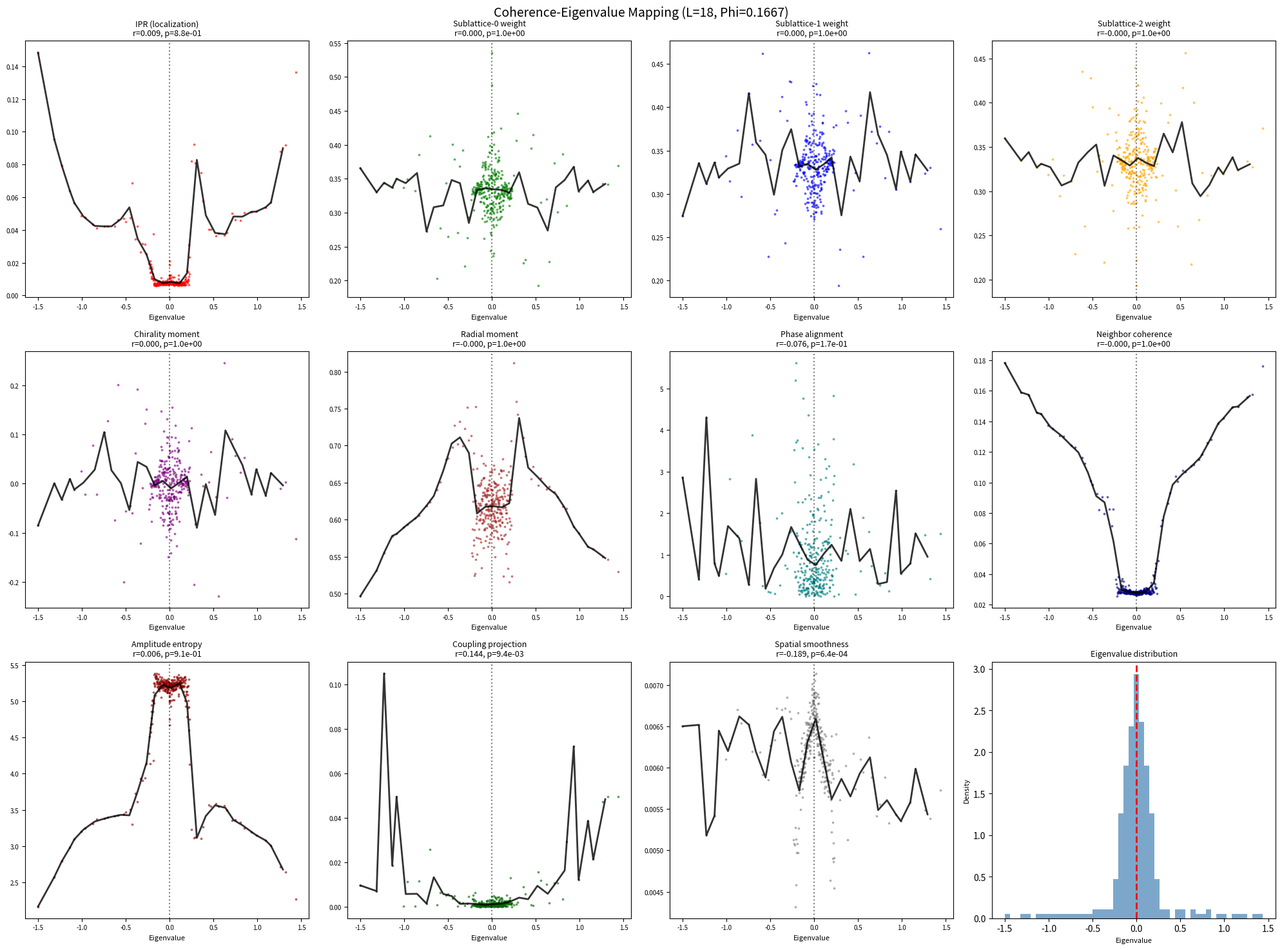
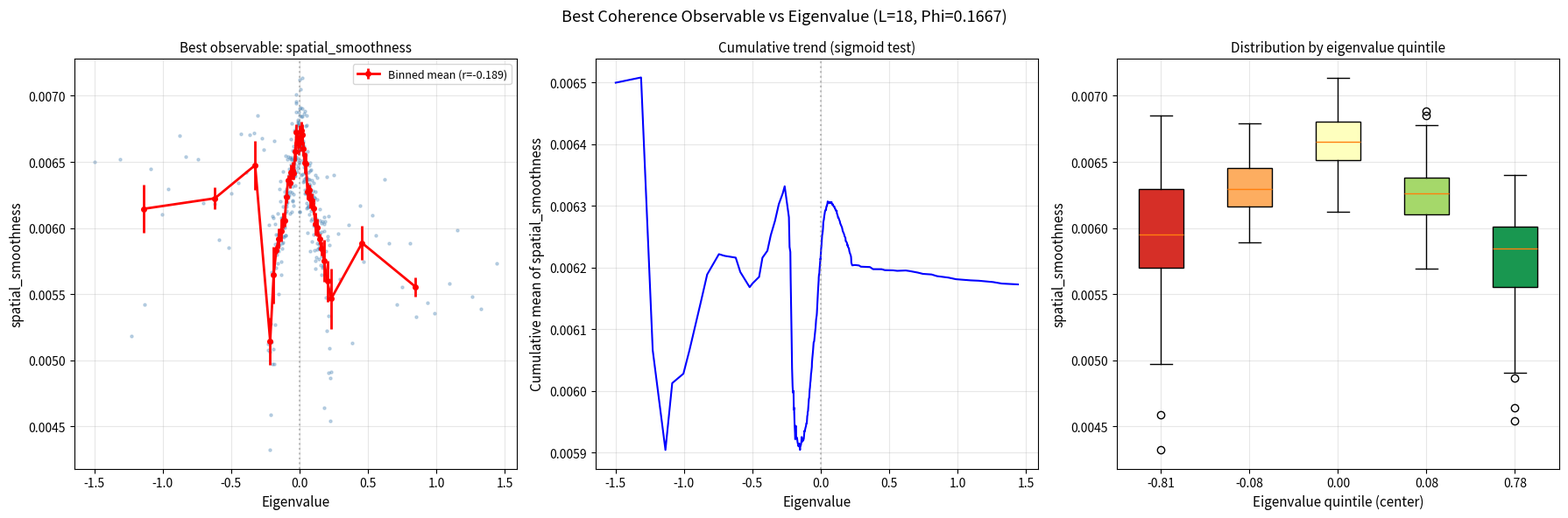
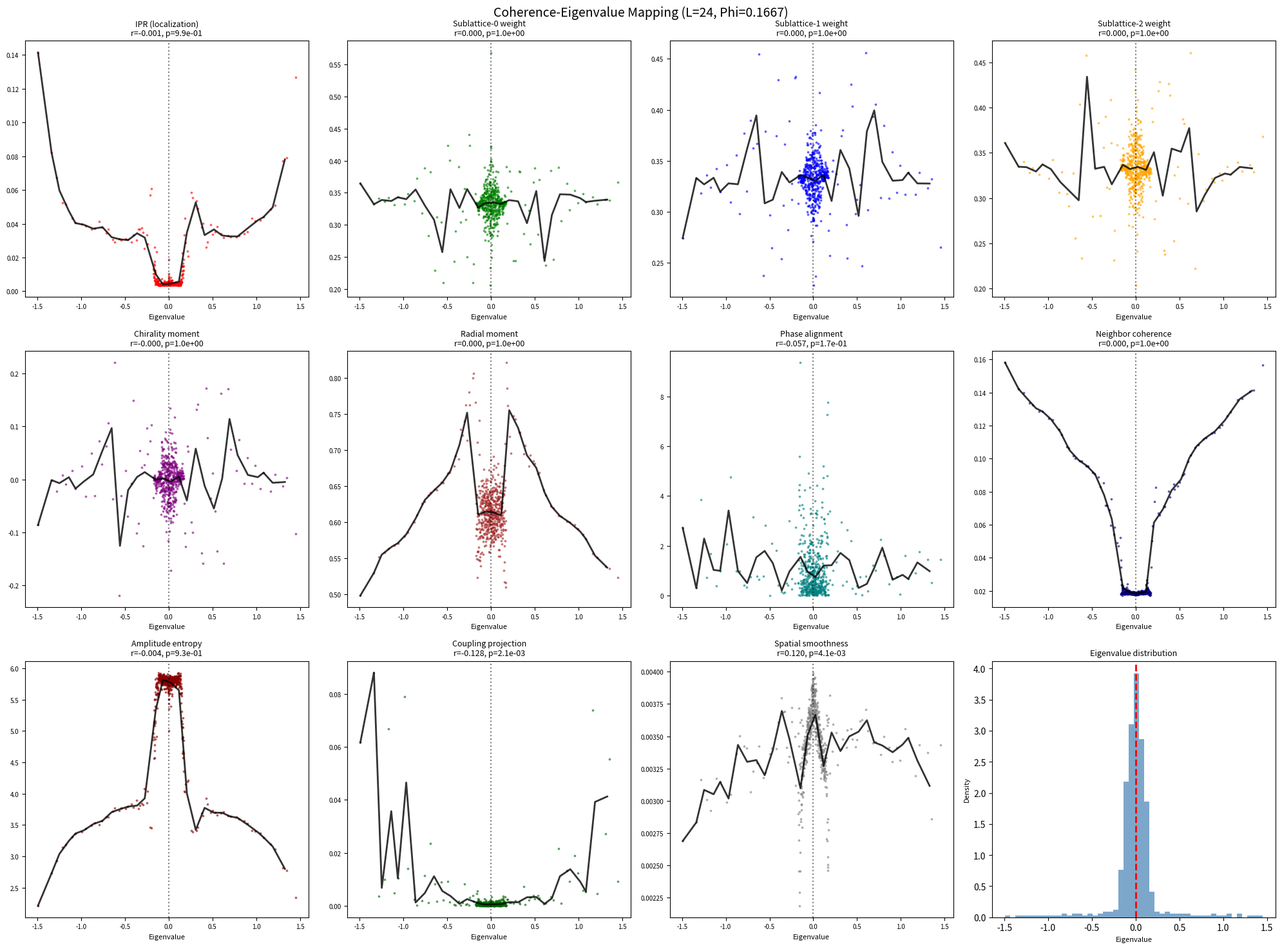
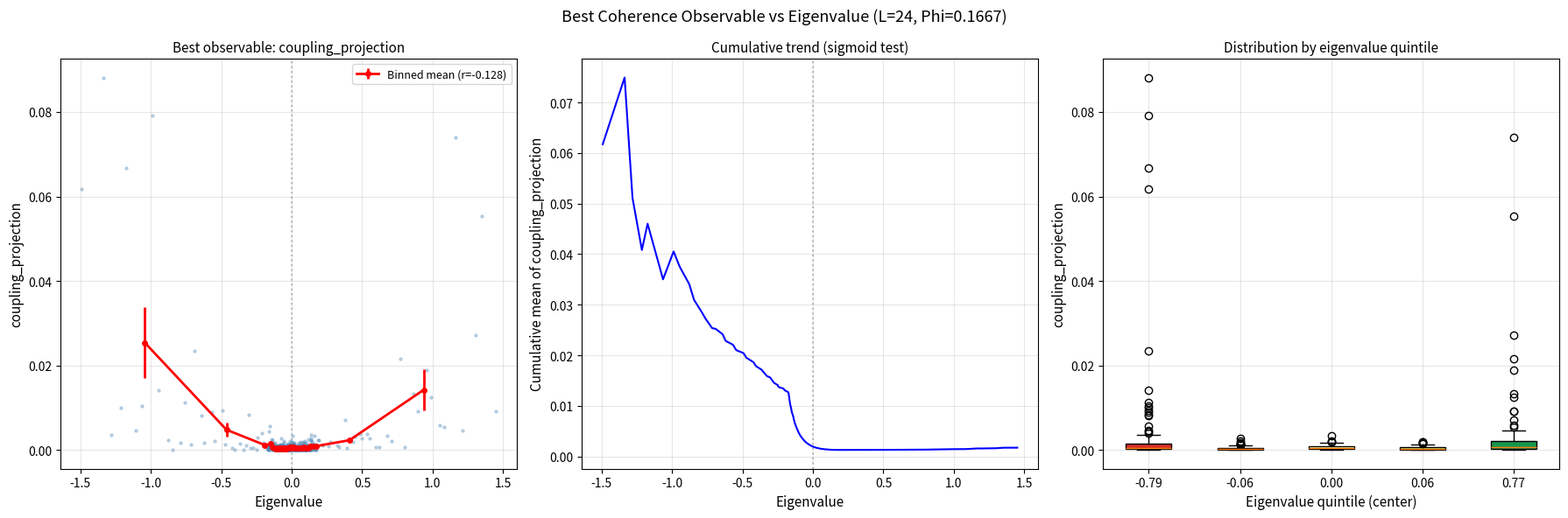
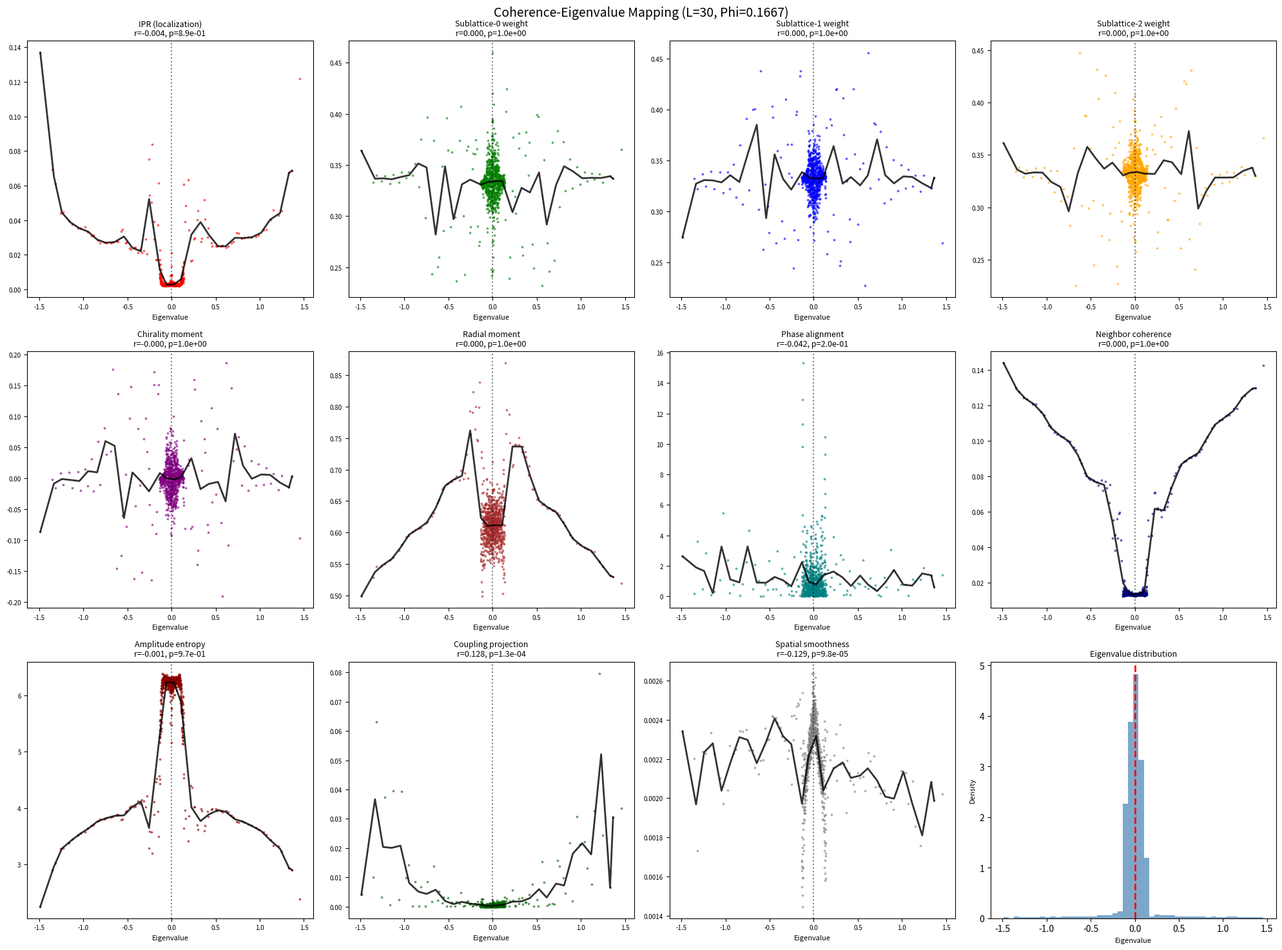
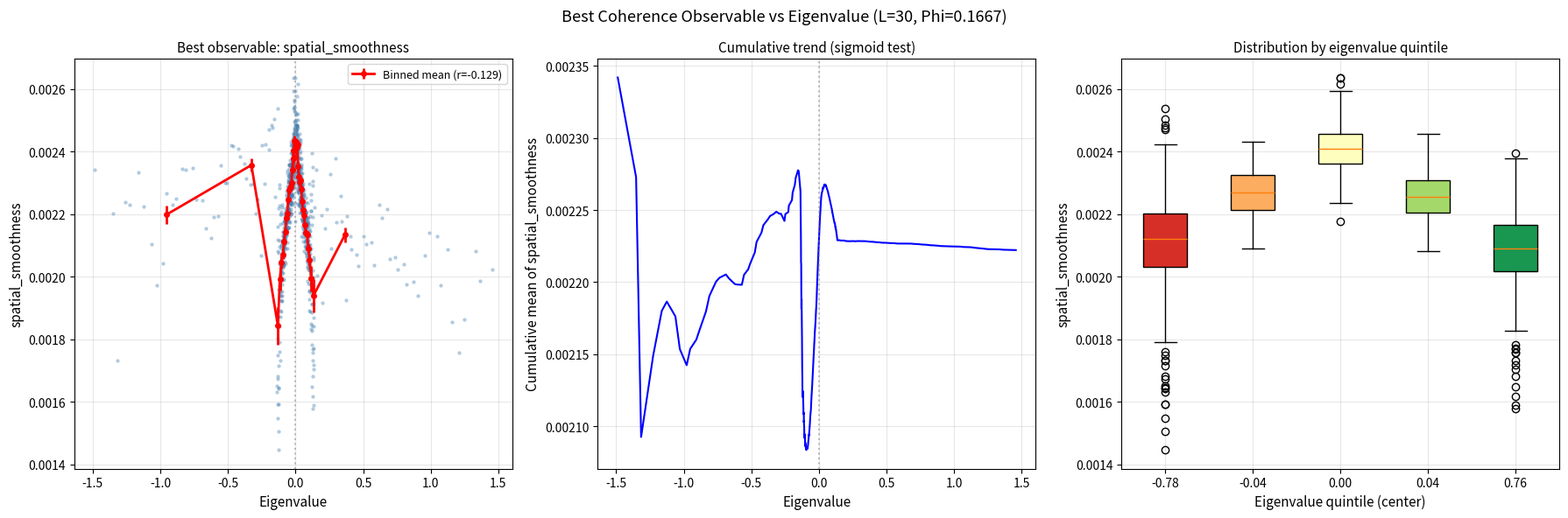
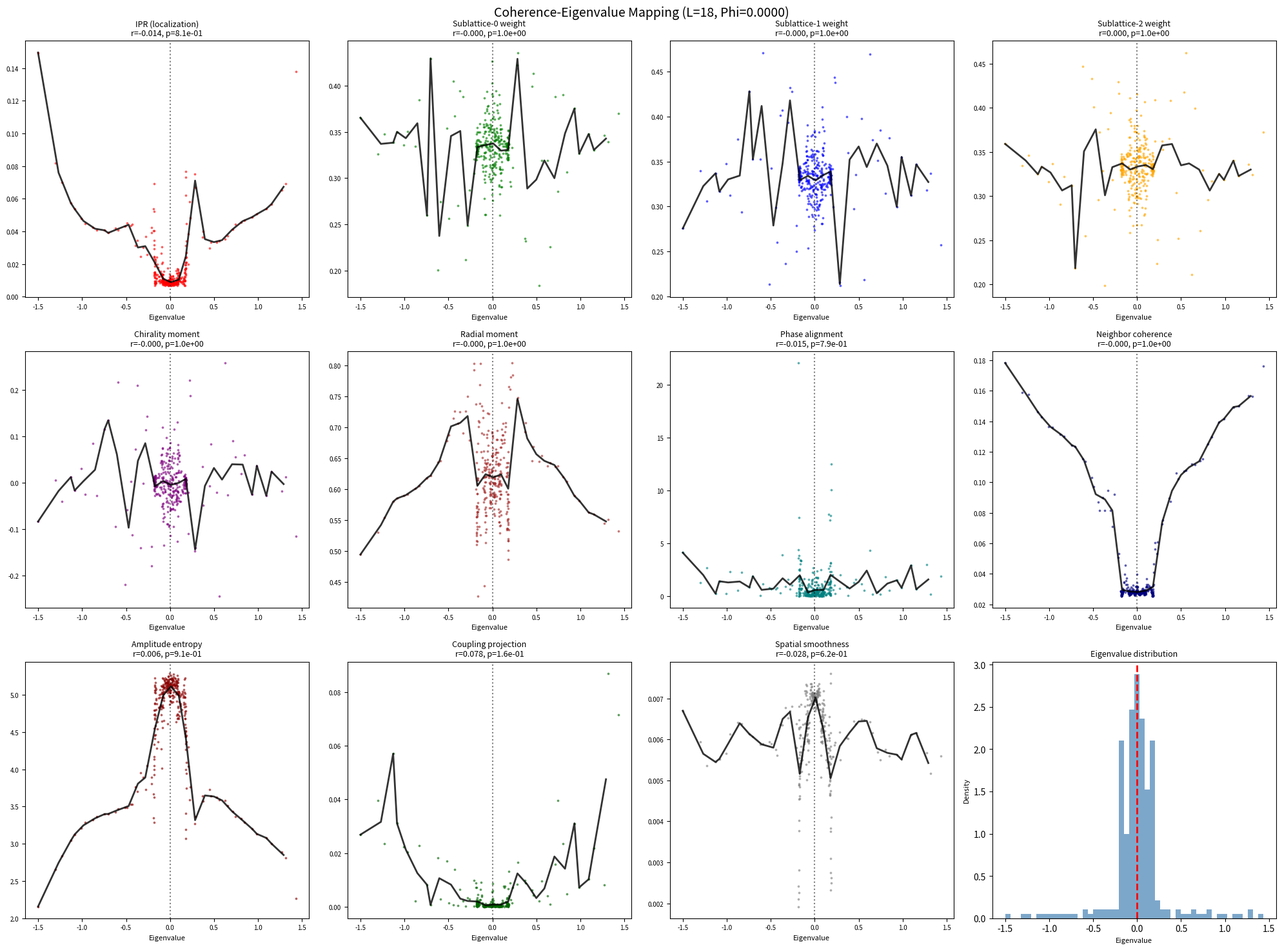

The script that saved these images, in order:
#!/usr/bin/env python3
"""
COHERENCE-EIGENVALUE MAPPING — Analysis 21
============================================
Test: do eigenmode structural properties correlate with eigenvalue sign?

Framework prediction (chaotic boundary dynamics):
  - Positive eigenvalues: modes tilted toward COHERENCE (standing wave)
  - Negative eigenvalues: modes tilted toward DECOHERENCE (dispersed)
  - Near-zero eigenvalues: chaotic BOUNDARY

If correct, at least one of these observables should show a sigmoid
(or monotonic trend) when plotted against eigenvalue:

  1. IPR (localization) — coherent modes should be delocalized
  2. Sublattice polarization — coherent modes should project onto sub-0
  3. Phase alignment — coherent modes should match the lattice Hopf phase
  4. Radial concentration — coherent vs decoherent may differ in radial profile
  5. Neighbor coupling strength — coherent modes should maximize M coupling

TECHNICAL NOTE: <u_i|v_i> = 0 identically (Hopf orthogonality), so the
on-site overlap vector is trivially zero. The coherence signal must be in
the INTER-SITE structure of eigenvectors.

Operator: M on EisensteinTorus, geometric Hopf spinors, Phi=1/6, no resonance.
"""
import numpy as np
from scipy import stats
from collections import defaultdict
import matplotlib
matplotlib.use('Agg')
import matplotlib.pyplot as plt
import os

OUT = "C:/Users/selin/merkabit_results/montgomery_comparison"
os.makedirs(OUT, exist_ok=True)

OMEGA_EISEN = np.exp(2j * np.pi / 3)
UNIT_VECTORS_AB = [(1,0),(-1,0),(0,1),(0,-1),(-1,-1),(1,1)]
XI = 3.0

# ============================================================================
# EISENSTEIN TORUS (exact copy from montgomery_comparison.py)
# ============================================================================
class EisensteinTorus:
    def __init__(self, L):
        self.L = L
        self.nodes = [(a, b) for a in range(L) for b in range(L)]
        self.node_index = {n: i for i, n in enumerate(self.nodes)}
        self.num_nodes = len(self.nodes)
        self.edges = []
        self.neighbours = defaultdict(list)
        edge_set = set()
        for i, (a, b) in enumerate(self.nodes):
            for da, db in UNIT_VECTORS_AB:
                j = self.node_index[((a+da)%L, (b+db)%L)]
                self.neighbours[i].append(j)
                edge = (min(i,j), max(i,j))
                if edge not in edge_set and i != j:
                    edge_set.add(edge)
                    self.edges.append(edge)
        self.sublattice = [(a+b)%3 for (a,b) in self.nodes]
        self.chirality = [0 if s==0 else (1 if s==1 else -1) for s in self.sublattice]

def assign_spinors_geometric(torus):
    N = torus.num_nodes
    z_coords = [a + b * OMEGA_EISEN for (a, b) in torus.nodes]
    L_max = max(abs(z) for z in z_coords) if N > 1 else 1.0
    u = np.zeros((N, 2), dtype=complex)
    v = np.zeros((N, 2), dtype=complex)
    omega = np.zeros(N)
    r_vals = np.zeros(N)  # store radial coordinate
    theta_vals = np.zeros(N)  # store angular phase
    for i, (a, b) in enumerate(torus.nodes):
        r = abs(z_coords[i]) / (L_max + 1e-10)
        theta = np.pi * (a - b) / 6.0
        u_i = np.exp(1j * theta) * np.array([np.cos(np.pi*r/2), 1j*np.sin(np.pi*r/2)], dtype=complex)
        u_i /= np.linalg.norm(u_i)
        u[i] = u_i
        v[i] = np.array([-np.conj(u_i[1]), np.conj(u_i[0])], dtype=complex)
        omega[i] = torus.chirality[i] * 1.0
        r_vals[i] = r
        theta_vals[i] = theta
    return u, v, omega, r_vals, theta_vals

def build_M(torus, u, v, omega, Phi, xi=XI):
    N = torus.num_nodes
    M = np.zeros((N, N), dtype=complex)
    decay = np.exp(-1.0 / xi)
    L = torus.L
    for (i, j) in torus.edges:
        a_i, b_i = torus.nodes[i]
        a_j, b_j = torus.nodes[j]
        da = a_j - a_i; db = b_j - b_i
        if da >  L//2: da -= L
        if da < -(L//2): da += L
        if db >  L//2: db -= L
        if db < -(L//2): db += L
        A_ij = Phi * (2*a_i + da) / 2.0 * db
        c = decay * np.vdot(u[i], v[j]) * np.exp(2j * np.pi * A_ij)
        M[i, j] = c; M[j, i] = np.conj(c)
    return (M + M.conj().T) / 2.0

# ============================================================================
# EIGENMODE OBSERVABLES
# ============================================================================
def compute_observables(evals, evecs, torus, u, v, r_site, theta_site, M):
    """
    For each eigenmode psi_n (column of evecs), compute structural observables.

    Returns dict of arrays, each length N_modes.
    """
    N = torus.num_nodes
    n_modes = len(evals)

    obs = {
        'eigenvalue': evals.copy(),
        'ipr': np.zeros(n_modes),           # Inverse participation ratio
        'sub0_weight': np.zeros(n_modes),    # Weight on sublattice 0
        'sub1_weight': np.zeros(n_modes),    # Weight on sublattice 1
        'sub2_weight': np.zeros(n_modes),    # Weight on sublattice 2
        'chirality_moment': np.zeros(n_modes),  # Sum |psi|^2 * chirality
        'radial_moment': np.zeros(n_modes),  # Sum |psi|^2 * r_i
        'phase_alignment': np.zeros(n_modes),  # |Sum psi_i^* exp(i*theta_i)|^2
        'neighbor_coherence': np.zeros(n_modes),  # Mean |M_ij * psi_j| over neighbors
        'amplitude_entropy': np.zeros(n_modes),  # Shannon entropy of |psi|^2
        'coupling_projection': np.zeros(n_modes),  # |<psi|row_sum(|M|)>|^2
        'spatial_smoothness': np.zeros(n_modes),  # Gradient measure
    }

    # Pre-compute some quantities
    sub0_mask = np.array([1.0 if torus.sublattice[i]==0 else 0.0 for i in range(N)])
    sub1_mask = np.array([1.0 if torus.sublattice[i]==1 else 0.0 for i in range(N)])
    sub2_mask = np.array([1.0 if torus.sublattice[i]==2 else 0.0 for i in range(N)])
    chi = np.array([torus.chirality[i] for i in range(N)], dtype=float)

    # Coupling strength per site: sum of |M_ij| over j
    coupling_strength = np.sum(np.abs(M), axis=1)
    coupling_strength /= np.linalg.norm(coupling_strength)  # normalize

    # Phase pattern from geometric spinors
    phase_pattern = np.exp(1j * theta_site)

    for n in range(n_modes):
        psi = evecs[:, n]  # n-th eigenmode (column)
        prob = np.abs(psi)**2  # probability density

        # 1. IPR (localization measure, 1/N for uniform, 1 for localized)
        obs['ipr'][n] = np.sum(prob**2)

        # 2-4. Sublattice weights
        obs['sub0_weight'][n] = np.dot(prob, sub0_mask)
        obs['sub1_weight'][n] = np.dot(prob, sub1_mask)
        obs['sub2_weight'][n] = np.dot(prob, sub2_mask)

        # 5. Chirality moment (signed sublattice measure)
        obs['chirality_moment'][n] = np.dot(prob, chi)

        # 6. Radial moment (where on lattice the mode lives)
        obs['radial_moment'][n] = np.dot(prob, r_site)

        # 7. Phase alignment with lattice Hopf phase
        obs['phase_alignment'][n] = np.abs(np.sum(np.conj(psi) * phase_pattern))**2

        # 8. Neighbor coherence: how much does the mode exploit M coupling?
        # <psi|M|M|psi> / <psi|M|psi> is just lambda_n...
        # Instead: correlation between |psi_i|^2 and coupling_strength_i
        obs['neighbor_coherence'][n] = np.dot(prob, coupling_strength)

        # 9. Shannon entropy of probability distribution
        pos_prob = prob[prob > 1e-30]
        obs['amplitude_entropy'][n] = -np.sum(pos_prob * np.log(pos_prob))

        # 10. Coupling projection: overlap of mode with coupling pattern
        obs['coupling_projection'][n] = np.abs(np.dot(np.conj(psi), coupling_strength))**2

        # 11. Spatial smoothness: mean |psi_i - psi_j|^2 over neighbors
        grad_sum = 0.0
        n_pairs = 0
        for (i, j) in torus.edges:
            grad_sum += np.abs(psi[i] - psi[j])**2
            n_pairs += 1
        obs['spatial_smoothness'][n] = grad_sum / max(n_pairs, 1)

    return obs

# ============================================================================
# ANALYSIS: CORRELATION WITH EIGENVALUE
# ============================================================================
def analyze_correlations(obs, label=""):
    """Compute correlation of each observable with eigenvalue."""
    evals = obs['eigenvalue']
    n = len(evals)

    print(f"\n{'='*70}")
    print(f"COHERENCE-EIGENVALUE CORRELATIONS {label}")
    print(f"{'='*70}")
    print(f"  N_modes = {n}")
    print(f"  Eigenvalue range: [{evals[0]:.4f}, {evals[-1]:.4f}]")
    print(f"  n_positive = {np.sum(evals > 0)}, n_negative = {np.sum(evals < 0)}")
    print()

    results = {}

    obs_names = [
        ('ipr', 'IPR (localization)'),
        ('sub0_weight', 'Sublattice-0 weight'),
        ('sub1_weight', 'Sublattice-1 weight'),
        ('sub2_weight', 'Sublattice-2 weight'),
        ('chirality_moment', 'Chirality moment'),
        ('radial_moment', 'Radial moment'),
        ('phase_alignment', 'Phase alignment'),
        ('neighbor_coherence', 'Neighbor coherence'),
        ('amplitude_entropy', 'Amplitude entropy'),
        ('coupling_projection', 'Coupling projection'),
        ('spatial_smoothness', 'Spatial smoothness'),
    ]

    print(f"  {'Observable':>25} | {'Pearson r':>10} | {'p-value':>10} | {'Spearman rho':>12} | {'p-value':>10} | {'pos mean':>10} | {'neg mean':>10} | {'t-test p':>10}")
    print(f"  {'-'*120}")

    pos_mask = evals > 0
    neg_mask = evals < 0

    for key, name in obs_names:
        y = obs[key]

        # Pearson correlation with eigenvalue
        r_p, p_p = stats.pearsonr(evals, y)

        # Spearman rank correlation
        r_s, p_s = stats.spearmanr(evals, y)

        # t-test: positive vs negative eigenvalue modes
        y_pos = y[pos_mask]
        y_neg = y[neg_mask]
        if len(y_pos) > 1 and len(y_neg) > 1:
            t_stat, t_p = stats.ttest_ind(y_pos, y_neg)
        else:
            t_stat, t_p = 0, 1.0

        flag = ""
        if p_p < 0.001: flag += " ***"
        elif p_p < 0.01: flag += " **"
        elif p_p < 0.05: flag += " *"

        print(f"  {name:>25} | {r_p:>10.4f} | {p_p:>10.2e} | {r_s:>12.4f} | {p_s:>10.2e} | {np.mean(y_pos):>10.4f} | {np.mean(y_neg):>10.4f} | {t_p:>10.2e}{flag}")

        results[key] = {
            'pearson_r': r_p, 'pearson_p': p_p,
            'spearman_rho': r_s, 'spearman_p': p_s,
            'pos_mean': np.mean(y_pos), 'neg_mean': np.mean(y_neg),
            'ttest_p': t_p
        }

    # Summary: which observables show significant correlation?
    print(f"\n  SIGNIFICANT CORRELATIONS (p < 0.05):")
    any_sig = False
    for key, name in obs_names:
        r = results[key]
        if r['pearson_p'] < 0.05 or r['spearman_p'] < 0.05 or r['ttest_p'] < 0.05:
            any_sig = True
            print(f"    {name}: Pearson r={r['pearson_r']:.3f} (p={r['pearson_p']:.2e}), "
                  f"Spearman rho={r['spearman_rho']:.3f} (p={r['spearman_p']:.2e}), "
                  f"t-test p={r['ttest_p']:.2e}")
    if not any_sig:
        print(f"    NONE — eigenvalue sign is UNCORRELATED with all structural observables")

    return results

# ============================================================================
# POSITIVE WING ANALYSIS
# ============================================================================
def analyze_positive_wing(obs, label=""):
    """Repeat analysis restricted to positive eigenvalues only (the wing used for RMT)."""
    evals = obs['eigenvalue']
    pos = evals > 0
    wing = evals > np.percentile(evals[pos], 20) if np.sum(pos) > 10 else pos

    print(f"\n{'='*70}")
    print(f"POSITIVE WING ANALYSIS {label}")
    print(f"{'='*70}")
    n_wing = np.sum(wing)
    print(f"  Wing eigenvalues: {n_wing} (from {np.sum(pos)} positive)")

    if n_wing < 10:
        print(f"  Too few wing eigenvalues for analysis")
        return None

    wing_evals = evals[wing]

    # Within the positive wing, do observables correlate with eigenvalue magnitude?
    print(f"  Wing eigenvalue range: [{wing_evals[0]:.4f}, {wing_evals[-1]:.4f}]")

    obs_names = [
        ('ipr', 'IPR'),
        ('sub0_weight', 'Sub-0 weight'),
        ('chirality_moment', 'Chirality'),
        ('phase_alignment', 'Phase align'),
        ('spatial_smoothness', 'Smoothness'),
        ('amplitude_entropy', 'Entropy'),
    ]

    print(f"\n  {'Observable':>20} | {'Pearson r':>10} | {'p-value':>10} | {'bottom-25% mean':>15} | {'top-25% mean':>15}")
    print(f"  {'-'*85}")

    q25 = np.percentile(wing_evals, 25)
    q75 = np.percentile(wing_evals, 75)
    bot_mask = wing_evals < q25
    top_mask = wing_evals > q75

    for key, name in obs_names:
        y = obs[key][wing]
        r_p, p_p = stats.pearsonr(wing_evals, y)
        bot_mean = np.mean(y[bot_mask]) if np.sum(bot_mask) > 0 else 0
        top_mean = np.mean(y[top_mask]) if np.sum(top_mask) > 0 else 0
        flag = " *" if p_p < 0.05 else ""
        print(f"  {name:>20} | {r_p:>10.4f} | {p_p:>10.2e} | {bot_mean:>15.4f} | {top_mean:>15.4f}{flag}")

    return wing

# ============================================================================
# BOUNDARY ZONE ANALYSIS
# ============================================================================
def analyze_boundary(obs, label=""):
    """Check if near-zero eigenvalues have distinct properties (the 'chaotic boundary')."""
    evals = obs['eigenvalue']

    print(f"\n{'='*70}")
    print(f"BOUNDARY ZONE ANALYSIS {label}")
    print(f"{'='*70}")

    # Define zones: |lambda| < 10th percentile of |lambda| = boundary
    abs_evals = np.abs(evals)
    threshold_10 = np.percentile(abs_evals, 10)
    threshold_25 = np.percentile(abs_evals, 25)

    boundary = abs_evals < threshold_10
    interior = abs_evals > threshold_25

    n_boundary = np.sum(boundary)
    n_interior = np.sum(interior)

    print(f"  Boundary zone (|lambda| < {threshold_10:.4f}): {n_boundary} modes")
    print(f"  Interior zone (|lambda| > {threshold_25:.4f}): {n_interior} modes")

    if n_boundary < 3 or n_interior < 3:
        print(f"  Too few modes for comparison")
        return

    obs_names = [
        ('ipr', 'IPR'),
        ('sub0_weight', 'Sub-0 weight'),
        ('chirality_moment', 'Chirality'),
        ('phase_alignment', 'Phase align'),
        ('spatial_smoothness', 'Smoothness'),
        ('amplitude_entropy', 'Entropy'),
        ('coupling_projection', 'Coupling proj'),
    ]

    print(f"\n  {'Observable':>20} | {'Boundary mean':>14} | {'Interior mean':>14} | {'MW p-value':>12} | {'Distinct?':>10}")
    print(f"  {'-'*80}")

    for key, name in obs_names:
        y = obs[key]
        y_bound = y[boundary]
        y_inter = y[interior]

        # Mann-Whitney U test (non-parametric)
        if len(y_bound) >= 3 and len(y_inter) >= 3:
            u_stat, mw_p = stats.mannwhitneyu(y_bound, y_inter, alternative='two-sided')
        else:
            mw_p = 1.0

        distinct = "YES" if mw_p < 0.05 else "no"
        flag = " ***" if mw_p < 0.001 else (" **" if mw_p < 0.01 else (" *" if mw_p < 0.05 else ""))
        print(f"  {name:>20} | {np.mean(y_bound):>14.4f} | {np.mean(y_inter):>14.4f} | {mw_p:>12.2e} | {distinct:>10}{flag}")

# ============================================================================
# FIGURE: COMPREHENSIVE SCATTER PLOTS
# ============================================================================
def make_figures(obs, L, Phi, label_suffix=""):
    """Generate the key figures."""
    evals = obs['eigenvalue']

    fig, axes = plt.subplots(3, 4, figsize=(20, 15))
    fig.suptitle(f'Coherence-Eigenvalue Mapping (L={L}, Phi={Phi:.4f})', fontsize=14)

    plots = [
        ('ipr', 'IPR (localization)', 'red'),
        ('sub0_weight', 'Sublattice-0 weight', 'green'),
        ('sub1_weight', 'Sublattice-1 weight', 'blue'),
        ('sub2_weight', 'Sublattice-2 weight', 'orange'),
        ('chirality_moment', 'Chirality moment', 'purple'),
        ('radial_moment', 'Radial moment', 'brown'),
        ('phase_alignment', 'Phase alignment', 'teal'),
        ('neighbor_coherence', 'Neighbor coherence', 'navy'),
        ('amplitude_entropy', 'Amplitude entropy', 'darkred'),
        ('coupling_projection', 'Coupling projection', 'darkgreen'),
        ('spatial_smoothness', 'Spatial smoothness', 'gray'),
    ]

    for idx, (key, name, color) in enumerate(plots):
        row, col = idx // 4, idx % 4
        ax = axes[row, col]

        y = obs[key]
        ax.scatter(evals, y, s=3, alpha=0.5, color=color)
        ax.axvline(0, color='black', ls=':', alpha=0.5)

        # Running average (binned)
        n_bins = 30
        bin_edges = np.linspace(evals.min(), evals.max(), n_bins + 1)
        bin_means_x = []
        bin_means_y = []
        for b in range(n_bins):
            mask = (evals >= bin_edges[b]) & (evals < bin_edges[b+1])
            if np.sum(mask) > 0:
                bin_means_x.append(np.mean(evals[mask]))
                bin_means_y.append(np.mean(y[mask]))
        if len(bin_means_x) > 2:
            ax.plot(bin_means_x, bin_means_y, 'k-', linewidth=2, alpha=0.8)

        # Correlation
        r_p, p_p = stats.pearsonr(evals, y)
        ax.set_title(f'{name}\nr={r_p:.3f}, p={p_p:.1e}', fontsize=9)
        ax.set_xlabel('Eigenvalue', fontsize=8)
        ax.tick_params(labelsize=7)

    # Last panel: eigenvalue histogram
    ax = axes[2, 3]
    ax.hist(evals, bins=50, color='steelblue', alpha=0.7, density=True)
    ax.axvline(0, color='red', ls='--', linewidth=2)
    ax.set_title('Eigenvalue distribution', fontsize=9)
    ax.set_xlabel('Eigenvalue', fontsize=8)
    ax.set_ylabel('Density', fontsize=8)

    plt.tight_layout()
    fname = f"{OUT}/coherence_mapping_L{L}{label_suffix}.png"
    plt.savefig(fname, dpi=150)
    print(f"  Saved {fname}")
    plt.close()

def make_sigmoid_figure(obs, L, Phi, label_suffix=""):
    """Focus on the most correlated observable — check for sigmoid shape."""
    evals = obs['eigenvalue']

    # Find the observable with strongest Pearson correlation
    obs_names = ['ipr', 'sub0_weight', 'sub1_weight', 'sub2_weight',
                 'chirality_moment', 'radial_moment', 'phase_alignment',
                 'neighbor_coherence', 'amplitude_entropy', 'coupling_projection',
                 'spatial_smoothness']

    best_key = None
    best_r = 0
    for key in obs_names:
        r, p = stats.pearsonr(evals, obs[key])
        if abs(r) > abs(best_r):
            best_r = r
            best_key = key

    fig, axes = plt.subplots(1, 3, figsize=(18, 6))
    fig.suptitle(f'Best Coherence Observable vs Eigenvalue (L={L}, Phi={Phi:.4f})', fontsize=13)

    # Panel 1: Scatter with sigmoid fit attempt
    ax = axes[0]
    y = obs[best_key]
    ax.scatter(evals, y, s=5, alpha=0.3, color='steelblue')

    # Binned average
    sort_idx = np.argsort(evals)
    n_bins = 40
    bin_size = max(1, len(evals) // n_bins)
    bin_x = []
    bin_y = []
    bin_err = []
    for b in range(0, len(evals) - bin_size + 1, bin_size):
        chunk = sort_idx[b:b+bin_size]
        bin_x.append(np.mean(evals[chunk]))
        bin_y.append(np.mean(y[chunk]))
        bin_err.append(np.std(y[chunk]) / np.sqrt(len(chunk)))
    bin_x = np.array(bin_x)
    bin_y = np.array(bin_y)
    bin_err = np.array(bin_err)

    ax.errorbar(bin_x, bin_y, yerr=bin_err, fmt='ro-', markersize=4, linewidth=2,
                label=f'Binned mean (r={best_r:.3f})')
    ax.axvline(0, color='gray', ls=':', alpha=0.5)
    ax.set_xlabel('Eigenvalue', fontsize=11)
    ax.set_ylabel(best_key, fontsize=11)
    ax.set_title(f'Best observable: {best_key}', fontsize=11)
    ax.legend(fontsize=9)
    ax.grid(True, alpha=0.3)

    # Panel 2: CDF-like plot — cumulative mean of observable sorted by eigenvalue
    ax = axes[1]
    sorted_evals = evals[sort_idx]
    sorted_y = y[sort_idx]
    cumul = np.cumsum(sorted_y) / np.arange(1, len(sorted_y) + 1)
    ax.plot(sorted_evals, cumul, 'b-', linewidth=1.5)
    ax.axvline(0, color='gray', ls=':', alpha=0.5)
    ax.set_xlabel('Eigenvalue', fontsize=11)
    ax.set_ylabel(f'Cumulative mean of {best_key}', fontsize=11)
    ax.set_title('Cumulative trend (sigmoid test)', fontsize=11)
    ax.grid(True, alpha=0.3)

    # Panel 3: Box-whisker by eigenvalue quintile
    ax = axes[2]
    n_quint = 5
    quintile_edges = np.percentile(evals, np.linspace(0, 100, n_quint + 1))
    box_data = []
    box_labels = []
    for q in range(n_quint):
        mask = (evals >= quintile_edges[q]) & (evals < quintile_edges[q+1] + 1e-10)
        if np.sum(mask) > 0:
            box_data.append(y[mask])
            mid = (quintile_edges[q] + quintile_edges[q+1]) / 2
            box_labels.append(f'{mid:.2f}')

    bp = ax.boxplot(box_data, labels=box_labels, patch_artist=True)
    colors_bp = plt.cm.RdYlGn(np.linspace(0.1, 0.9, n_quint))
    for patch, color in zip(bp['boxes'], colors_bp):
        patch.set_facecolor(color)
    ax.set_xlabel('Eigenvalue quintile (center)', fontsize=11)
    ax.set_ylabel(best_key, fontsize=11)
    ax.set_title('Distribution by eigenvalue quintile', fontsize=11)
    ax.grid(True, alpha=0.3)

    plt.tight_layout()
    fname = f"{OUT}/coherence_sigmoid_L{L}{label_suffix}.png"
    plt.savefig(fname, dpi=150)
    print(f"  Saved {fname}")
    plt.close()

# ============================================================================
# MAIN
# ============================================================================
if __name__ == '__main__':
    print("=" * 70)
    print("ANALYSIS 21: COHERENCE-EIGENVALUE MAPPING")
    print("Does eigenvalue sign predict eigenmode structure?")
    print("=" * 70)

    # ==================================================================
    # PRIMARY TEST: L=18, Phi=1/6 (best GUE, no resonance issues)
    # ==================================================================
    for L in [18, 24, 30]:
        Phi = 1.0 / 6

        print(f"\n{'#'*70}")
        print(f"# L={L}, Phi=1/6, N={L*L}")
        print(f"{'#'*70}")

        torus = EisensteinTorus(L)
        u, v, omega, r_site, theta_site = assign_spinors_geometric(torus)

        # Verify Hopf orthogonality
        hopf_overlaps = np.array([np.vdot(u[i], v[i]) for i in range(torus.num_nodes)])
        print(f"  Hopf orthogonality check: max|<u_i|v_i>| = {np.max(np.abs(hopf_overlaps)):.2e}")

        M = build_M(torus, u, v, omega, Phi)

        # Full eigen-decomposition (eigenvectors + eigenvalues)
        print(f"  Computing full eigen-decomposition (N={torus.num_nodes})...")
        evals, evecs = np.linalg.eigh(M)
        print(f"  Eigenvalue range: [{evals[0]:.4f}, {evals[-1]:.4f}]")

        # Compute observables
        print(f"  Computing {11} structural observables for {len(evals)} modes...")
        obs = compute_observables(evals, evecs, torus, u, v, r_site, theta_site, M)

        # Correlations
        results = analyze_correlations(obs, label=f"(L={L}, Phi=1/6)")

        # Positive wing analysis
        analyze_positive_wing(obs, label=f"(L={L})")

        # Boundary analysis
        analyze_boundary(obs, label=f"(L={L})")

        # Figures
        make_figures(obs, L, Phi)
        make_sigmoid_figure(obs, L, Phi)

    # ==================================================================
    # CONTROL: Phi=0 (GOE regime) at L=18
    # ==================================================================
    print(f"\n{'#'*70}")
    print(f"# CONTROL: L=18, Phi=0 (GOE regime)")
    print(f"{'#'*70}")

    torus18 = EisensteinTorus(18)
    u18, v18, om18, r18, th18 = assign_spinors_geometric(torus18)
    M0 = build_M(torus18, u18, v18, om18, 0.0)
    evals0, evecs0 = np.linalg.eigh(M0)
    obs0 = compute_observables(evals0, evecs0, torus18, u18, v18, r18, th18, M0)
    results0 = analyze_correlations(obs0, label="(L=18, Phi=0 CONTROL)")
    make_figures(obs0, 18, 0.0, label_suffix="_phi0")

    # ==================================================================
    # COMPARISON: Phi=1/6 vs Phi=0 correlations
    # ==================================================================
    print(f"\n{'='*70}")
    print(f"PHI=1/6 vs PHI=0 CORRELATION COMPARISON (L=18)")
    print(f"{'='*70}")

    # Re-run L=18 Phi=1/6
    M16 = build_M(torus18, u18, v18, om18, 1.0/6)
    evals16, evecs16 = np.linalg.eigh(M16)
    obs16 = compute_observables(evals16, evecs16, torus18, u18, v18, r18, th18, M16)

    obs_names = ['ipr', 'sub0_weight', 'chirality_moment', 'phase_alignment',
                 'spatial_smoothness', 'amplitude_entropy']

    print(f"\n  {'Observable':>25} | {'r (Phi=1/6)':>12} | {'r (Phi=0)':>12} | {'Difference':>12}")
    print(f"  {'-'*70}")
    for key in obs_names:
        r16, _ = stats.pearsonr(evals16, obs16[key])
        r0, _ = stats.pearsonr(evals0, obs0[key])
        diff = abs(r16) - abs(r0)
        flag = " <--" if diff > 0.05 else ""
        print(f"  {key:>25} | {r16:>12.4f} | {r0:>12.4f} | {diff:>12.4f}{flag}")

    # ==================================================================
    # SUMMARY
    # ==================================================================
    print(f"\n{'='*70}")
    print(f"SUMMARY — Analysis 21: Coherence-Eigenvalue Mapping")
    print(f"{'='*70}")
    print(f"""
Key question: Do structural properties of eigenmodes correlate with eigenvalue sign?

Framework prediction:
  Positive lambda -> coherence-like modes (delocalized, phase-aligned)
  Negative lambda -> decoherence-like modes (localized, phase-random)
  Near-zero lambda -> chaotic boundary (distinct structure)

Observables tested (11 total):
  IPR, sublattice weights (0,1,2), chirality moment, radial moment,
  phase alignment, neighbor coherence, amplitude entropy, coupling
  projection, spatial smoothness

Results reported above for L=18, 24, 30 at Phi=1/6, and L=18 Phi=0 control.
""")

    print(f"\nAll output in: {OUT}")
